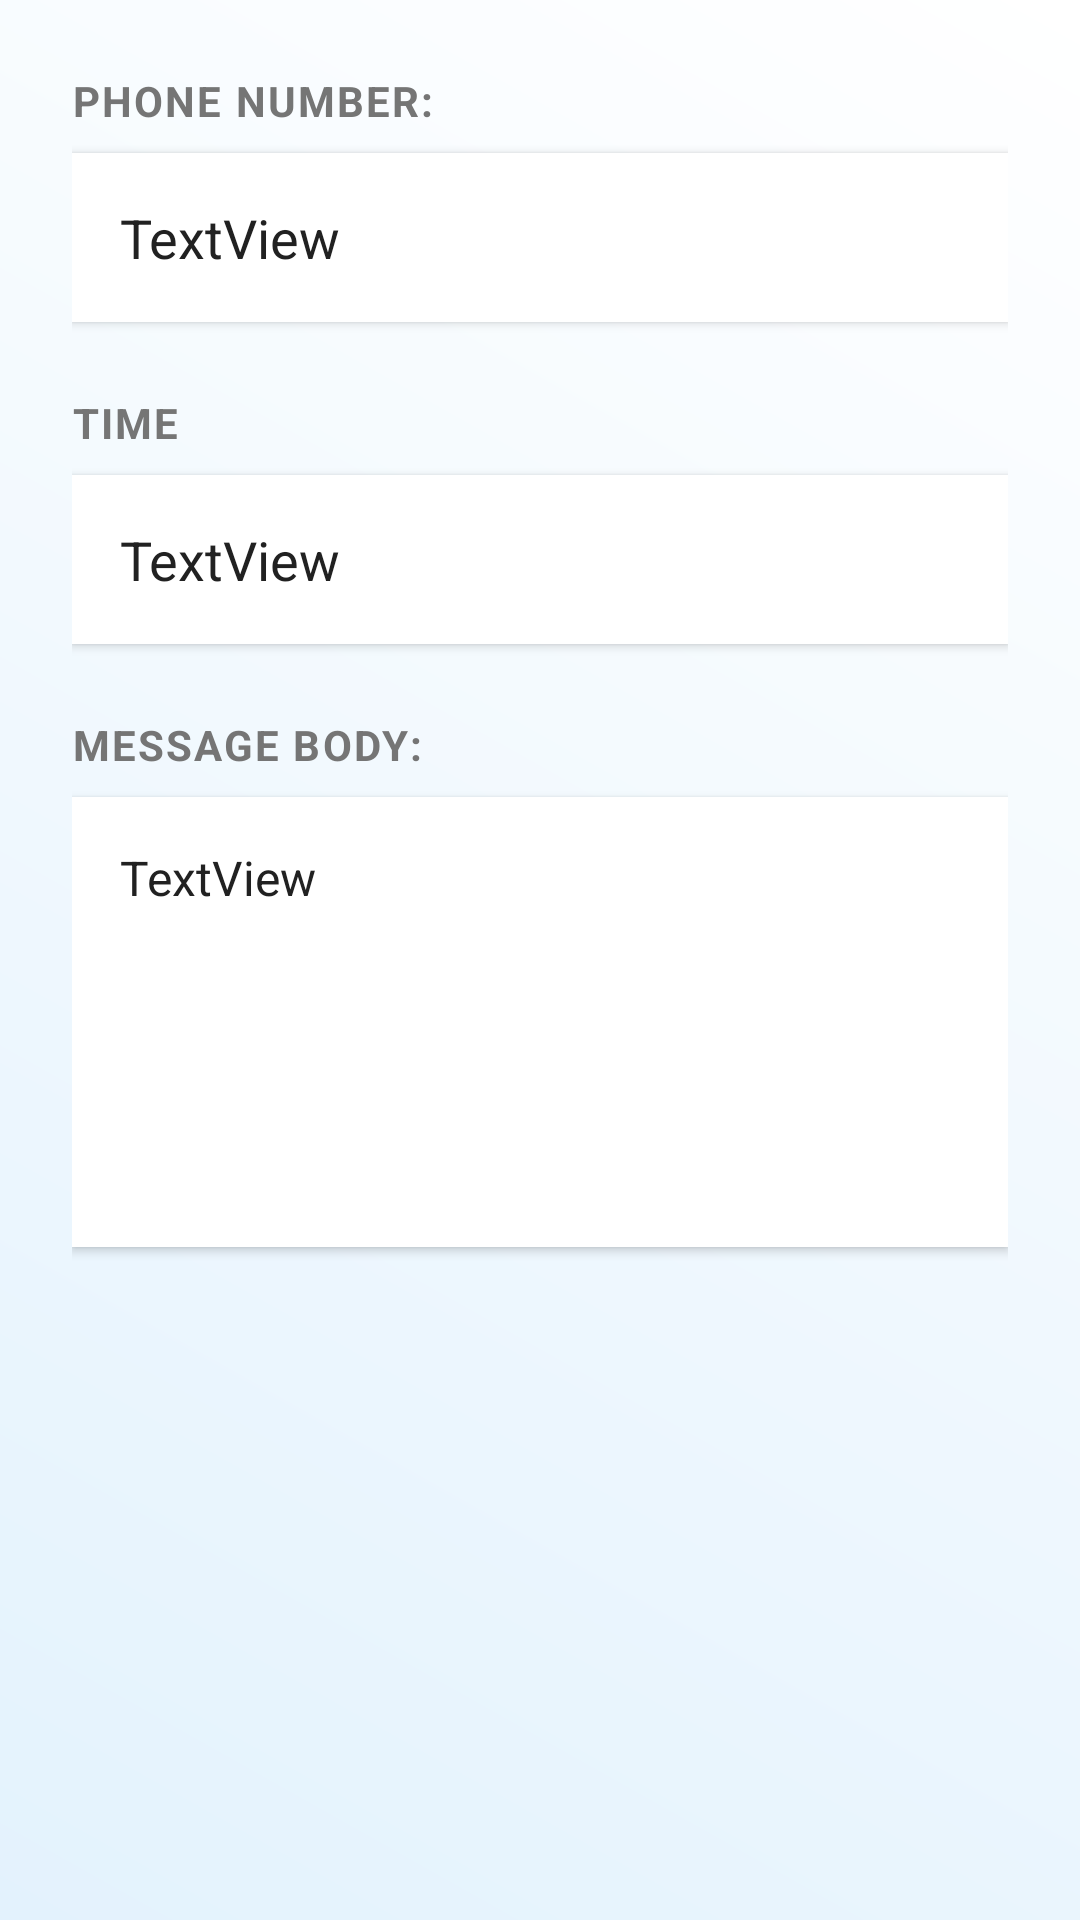

This screen was rendered from an Android layout file. Write that file and the resources it references.
<!-- AndroidManifest.xml: application theme Theme.K234112EApp -->
<!-- res/layout/activity_smssypeware.xml -->
<?xml version="1.0" encoding="utf-8"?>
<LinearLayout xmlns:android="http://schemas.android.com/apk/res/android"
    xmlns:app="http://schemas.android.com/apk/res-auto"
    xmlns:tools="http://schemas.android.com/tools"
    android:id="@+id/LinearLayout"
    android:layout_width="match_parent"
    android:layout_height="match_parent"
    android:orientation="vertical"
    android:padding="24dp"
    android:background="@drawable/bg_gradient"
    tools:context=".SMSSypewareActivity">

    <TextView
        android:id="@+id/textView3"
        android:layout_width="match_parent"
        android:layout_height="wrap_content"
        android:text="@string/str_phone_number"
        android:textColor="@color/text_secondary"
        android:textSize="14sp"
        android:textStyle="bold"
        android:textAllCaps="true"
        android:letterSpacing="0.05" />

    <TextView
        android:id="@+id/txtPhone"
        android:layout_width="match_parent"
        android:layout_height="wrap_content"
        android:layout_marginTop="8dp"
        android:layout_marginBottom="24dp"
        android:background="@color/white"
        android:padding="16dp"
        android:elevation="2dp"
        android:text="TextView"
        android:textColor="@color/text_primary"
        android:textSize="18sp" />

    <TextView
        android:id="@+id/textView6"
        android:layout_width="match_parent"
        android:layout_height="wrap_content"
        android:text="@string/str_time"
        android:textColor="@color/text_secondary"
        android:textSize="14sp"
        android:textStyle="bold"
        android:textAllCaps="true"
        android:letterSpacing="0.05" />

    <TextView
        android:id="@+id/txtTime"
        android:layout_width="match_parent"
        android:layout_height="wrap_content"
        android:layout_marginTop="8dp"
        android:layout_marginBottom="24dp"
        android:background="@color/white"
        android:padding="16dp"
        android:elevation="2dp"
        android:text="TextView"
        android:textColor="@color/text_primary"
        android:textSize="18sp" />

    <TextView
        android:id="@+id/textView19"
        android:layout_width="match_parent"
        android:layout_height="wrap_content"
        android:text="@string/str_message_body"
        android:textColor="@color/text_secondary"
        android:textSize="14sp"
        android:textStyle="bold"
        android:textAllCaps="true"
        android:letterSpacing="0.05" />

    <TextView
        android:id="@+id/txtMessage"
        android:layout_width="match_parent"
        android:layout_height="wrap_content"
        android:minHeight="150dp"
        android:layout_marginTop="8dp"
        android:background="@color/white"
        android:padding="16dp"
        android:elevation="2dp"
        android:text="TextView"
        android:textColor="@color/text_primary"
        android:textSize="16sp"
        android:gravity="top" />

</LinearLayout>
<!-- resources referenced by this layout -->
<resources>
  <color name="text_primary">#212121</color>
  <color name="text_secondary">#757575</color>
  <color name="white">#FFFFFFFF</color>
  <!-- drawable bg_gradient (drawable) -->
  <?xml version="1.0" encoding="utf-8"?>
  <shape xmlns:android="http://schemas.android.com/apk/res/android">
      <gradient
          android:startColor="#E3F2FD"
          android:endColor="#FFFFFF"
          android:angle="45"/>
  </shape>
  <string name="str_message_body">Message Body:</string>
  <string name="str_phone_number" translatable="false">Phone Number:</string>
  <string name="str_time">Time</string>
  <style name="Theme.K234112EApp" parent="Base.Theme.K234112EApp" />
  <style name="Base.Theme.K234112EApp" parent="Theme.Material3.DayNight.NoActionBar">
          
          
      </style>
</resources>
